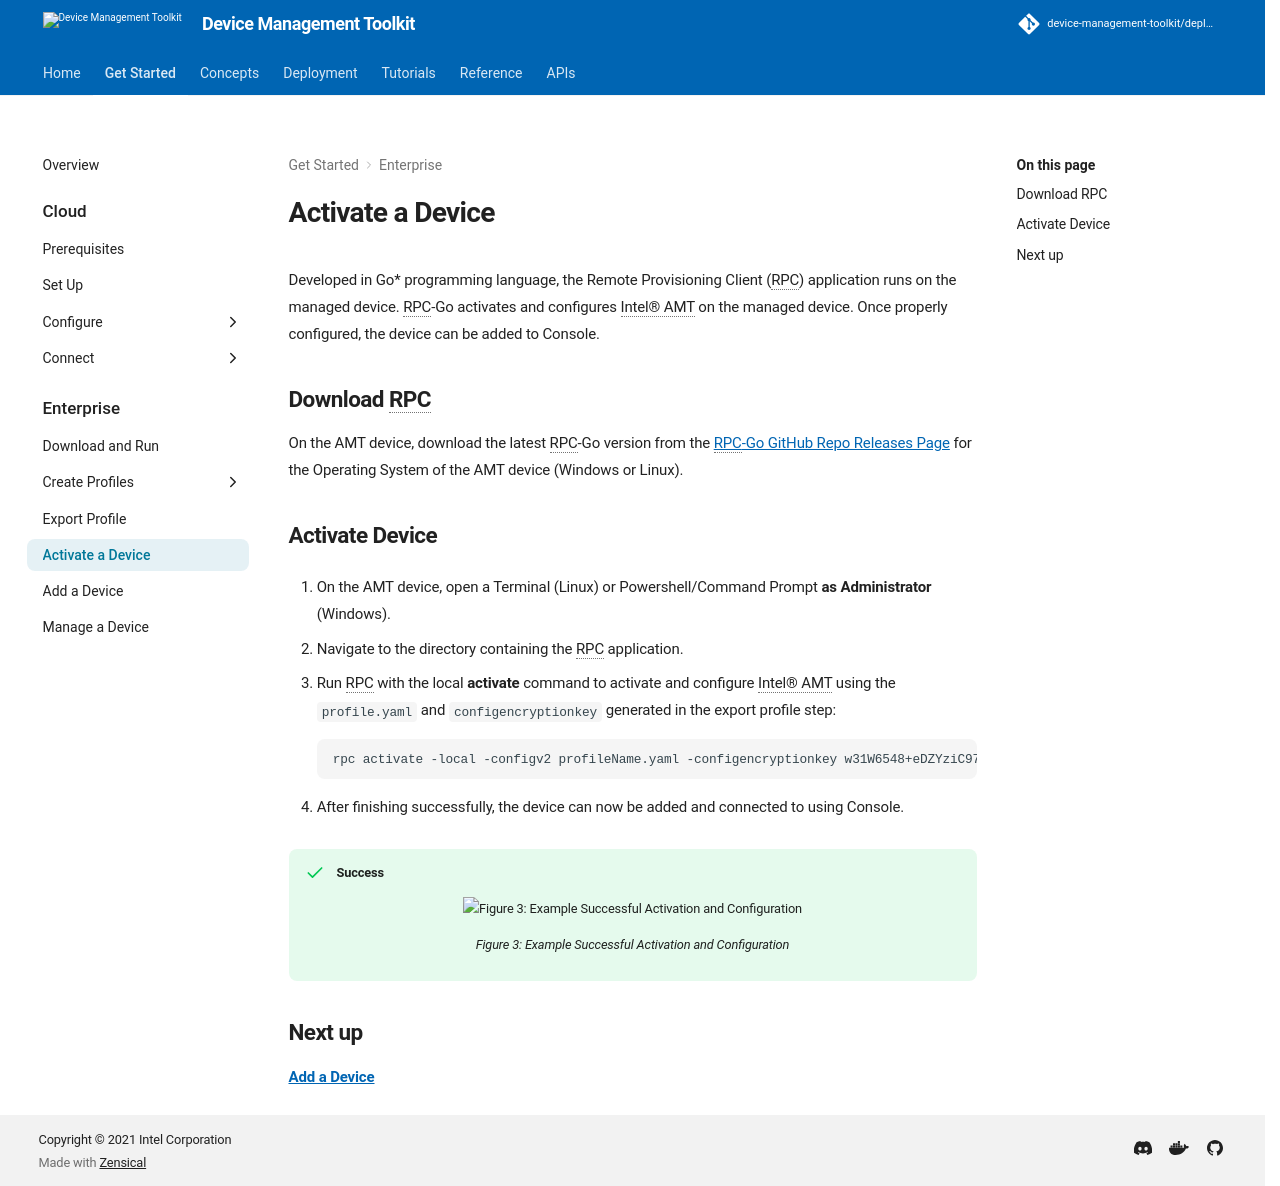

repository: device-management-toolkit/docs · page: 2.40/GetStarted/Enterprise/activateDevice/index.html · generator: mkdocs



Developed in Go* programming language, the Remote Provisioning Client (RPC) application runs on the managed device. RPC-Go activates and configures Intel® AMT on the managed device. Once properly configured, the device can be added to Console.

## Download RPC

On the AMT device, download the latest RPC-Go version from the [RPC-Go GitHub Repo Releases Page](https://github.com/device-management-toolkit/rpc-go/releases) for the Operating System of the AMT device (Windows or Linux).

## Activate Device

1. On the AMT device, open a Terminal (Linux) or Powershell/Command Prompt **as Administrator** (Windows).

2. Navigate to the directory containing the RPC application.

3. Run RPC with the local **activate** command to activate and configure Intel® AMT using the `profile.yaml` and `configencryptionkey` generated in the export profile step:

    ```
    rpc activate -local -configv2 profileName.yaml -configencryptionkey w31W6548+eDZYziC97DnmkzaA4V4r4nC
    ```

4. After finishing successfully, the device can now be added and connected to using Console. 

!!! success
    <figure class="figure-image">
        <img src="../../assets/images/screenshots/Console_DeviceActivation.png" alt="Figure 3: Example Successful Activation and Configuration">
        <figcaption>Figure 3: Example Successful Activation and Configuration</figcaption>
    </figure>

## Next up

[**Add a Device**](addDevice.md)
